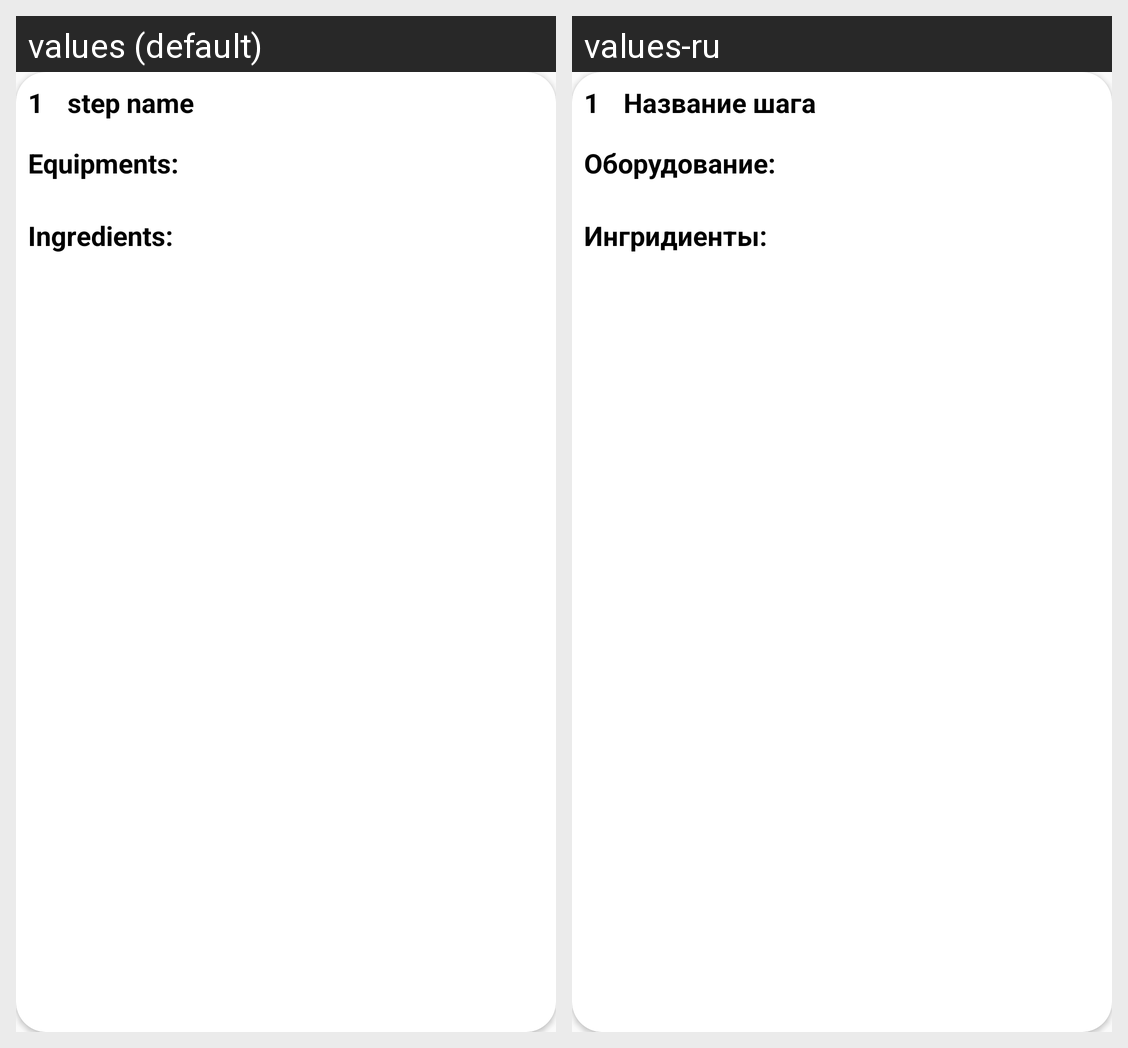

The Android screen above is rendered under two locales of the same app. Produce the string resources it draws, with the default and per-locale values.
Android screen res/layout/list_instructions_steps.xml rendered under 2 locales, left to right: values (default), values-ru. Device: Nexus 5 (rendered at 1080×1920; each locale shown at half size, 540×960, under a caption strip naming it); theme Theme.Healthy.
Strings drawn on this screen, with the default value and each locale's value (text and hints the layout hard-codes, and strings that could not be matched under every locale, appear in the picture but are not listed):

step_name
  values: step name
  values-ru: Название шага

equipments
  values: Equipments:
  values-ru: Оборудование:

ingredients
  values: Ingredients:
  values-ru: Ингридиенты:
